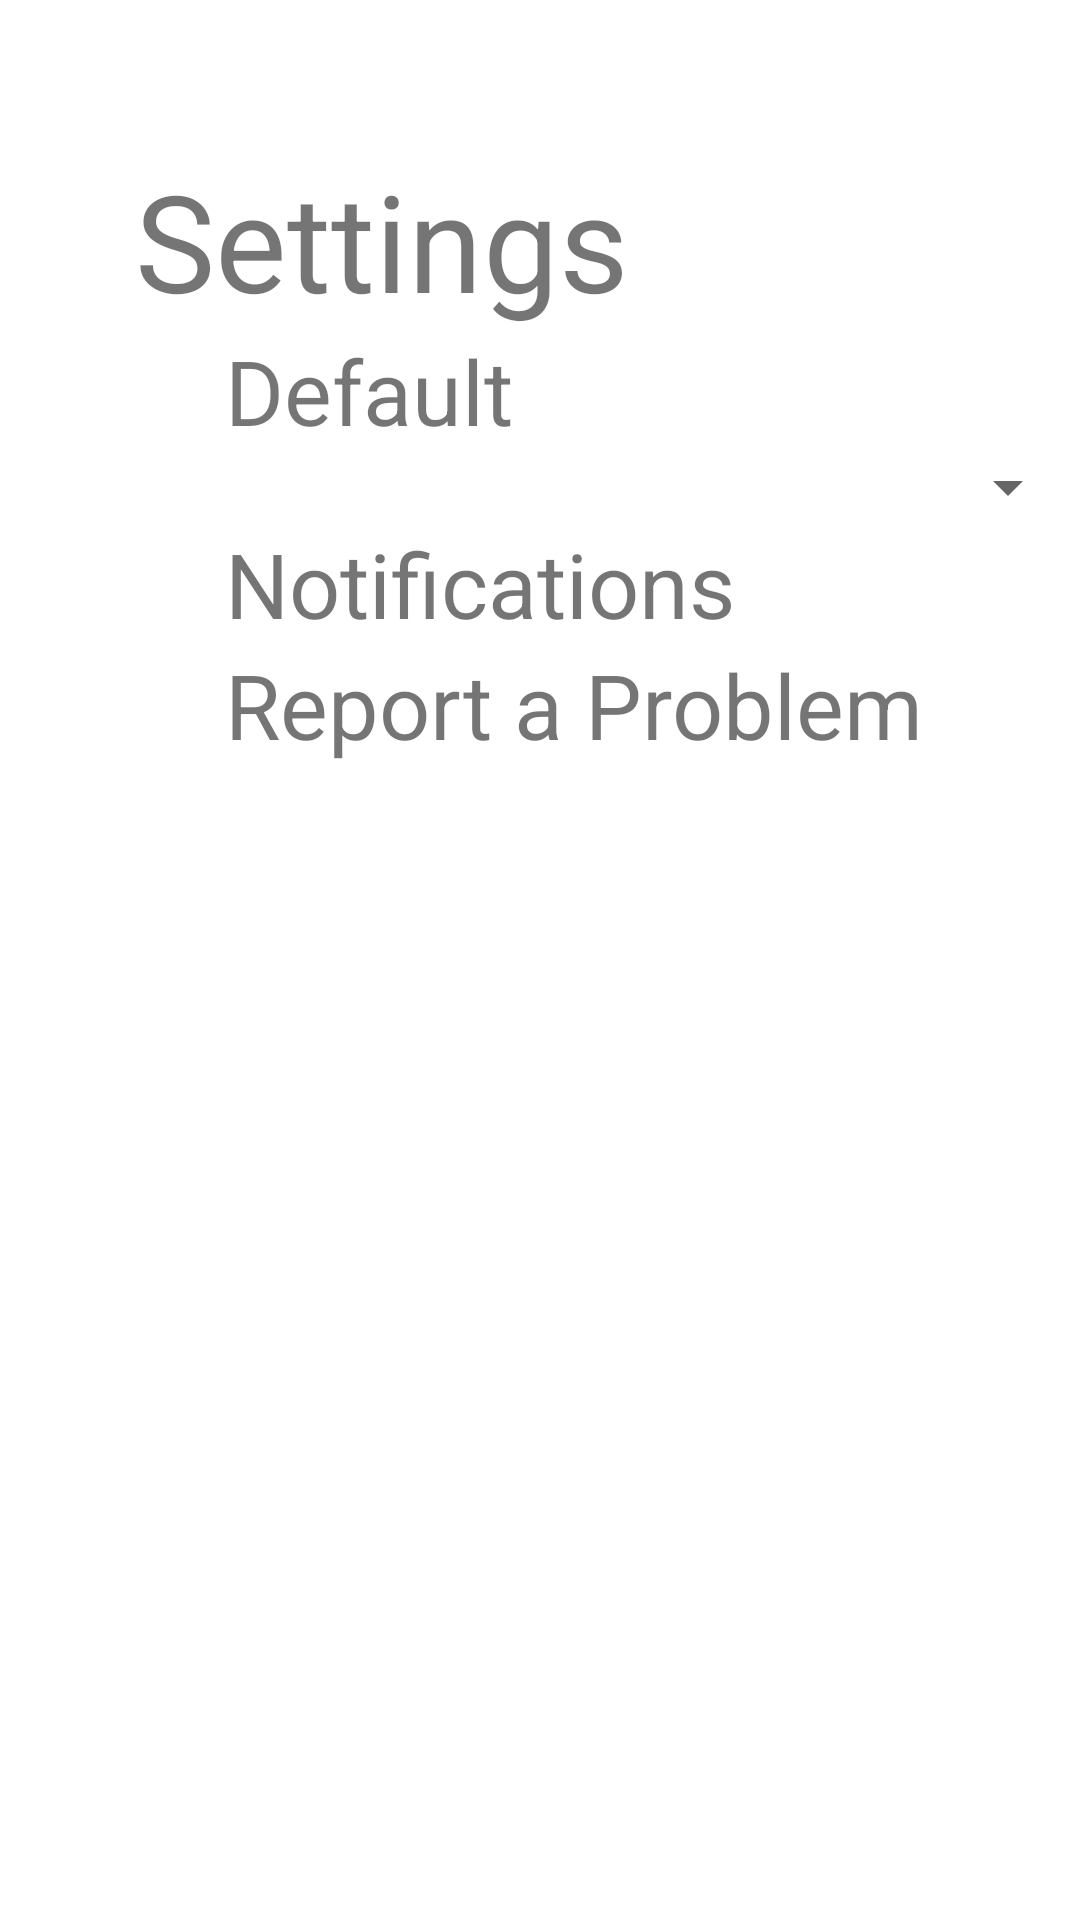

The Android layout XML behind this screen, and the referenced resources:
<!-- AndroidManifest.xml: application theme Theme.VasistartApp -->
<!-- res/layout/activity_settings.xml -->
<FrameLayout xmlns:android="http://schemas.android.com/apk/res/android"
    android:layout_width="fill_parent"
    android:layout_height="fill_parent"
    xmlns:tools="http://schemas.android.com/tools"
    android:orientation="vertical">

    <LinearLayout
        android:layout_width="match_parent"
        android:layout_height="match_parent"
        android:orientation="vertical">

        <TextView
            android:layout_width="wrap_content"
            android:layout_height="wrap_content"
            android:text="Settings"
            android:layout_marginTop="50dp"
            android:layout_marginLeft="45dp"
            android:layout_gravity="left"
            android:textSize="45sp">
        </TextView>


        <TextView
            android:layout_width="wrap_content"
            android:layout_height="wrap_content"
            android:text="Default"
            android:textSize="30sp"
            android:layout_marginLeft="75dp">
        </TextView>


        <Spinner

            android:layout_width="match_parent"
            android:layout_height="wrap_content" >
        </Spinner>

        <TextView
            android:layout_width="wrap_content"
            android:layout_height="wrap_content"
            android:text="Notifications"
            android:textSize="30sp"
            android:layout_marginLeft="75dp">
        </TextView>

        <TextView
            android:layout_width="wrap_content"
            android:layout_height="wrap_content"
            android:text="Report a Problem"
            android:textSize="30sp"
            android:layout_marginLeft="75dp">
        </TextView>




    </LinearLayout>
</FrameLayout>
<!-- resources referenced by this layout -->
<resources>
  <style name="Theme.VasistartApp" parent="Theme.MaterialComponents.DayNight.DarkActionBar">
          
          <item name="colorPrimary">#FF4313D4</item>
          <item name="colorPrimaryVariant">#4313D4</item>
          <item name="colorOnPrimary">@color/white</item>
          
          <item name="colorSecondary">@color/teal_200</item>
          <item name="colorSecondaryVariant">@color/teal_700</item>
          <item name="colorOnSecondary">@color/black</item>
          
          <item name="android:statusBarColor" tools:targetApi="l">?attr/colorPrimaryVariant</item>
          
      </style>
  <color name="white">#FFFFFFFF</color>
  <color name="teal_200">#FF03DAC5</color>
  <color name="teal_700">#FF018786</color>
  <color name="black">#FF000000</color>
</resources>
